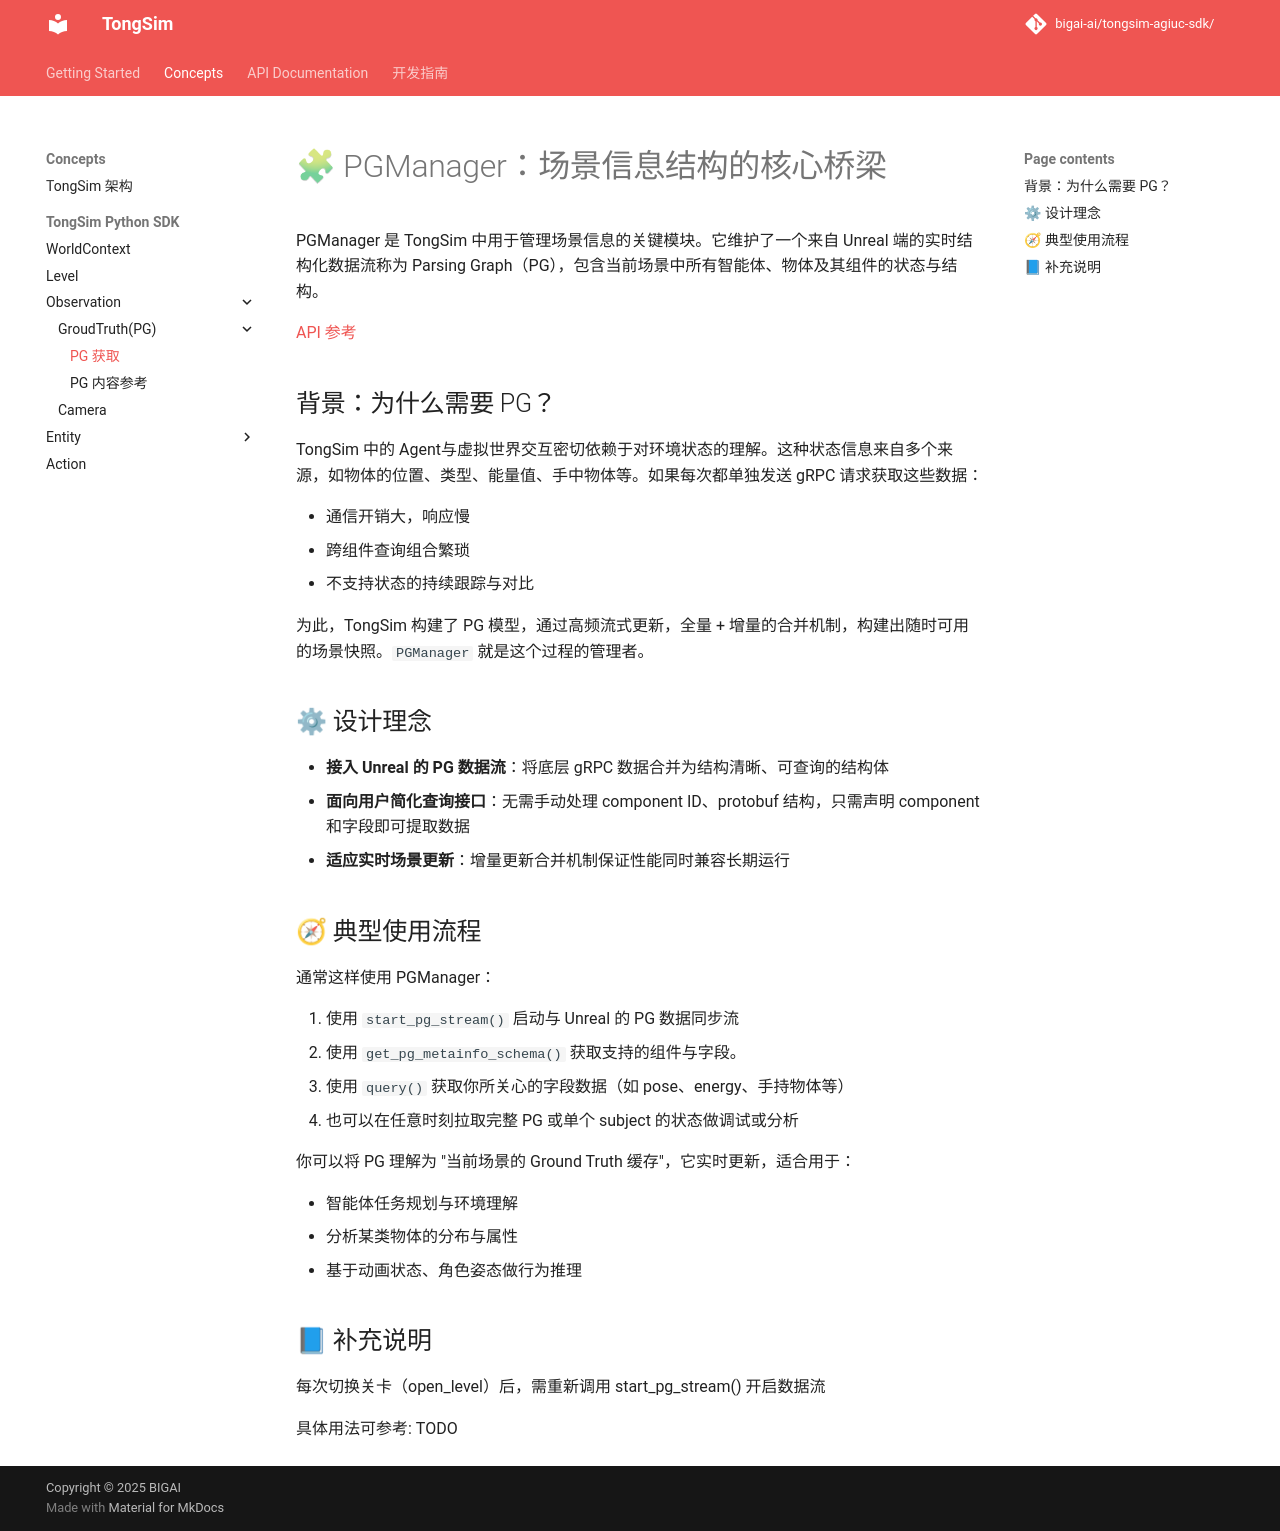

repository: bigai-ai/tongsim-agiuc-sdk · page: concepts/pg_manager/index.html · generator: mkdocs

# 🧩 PGManager：场景信息结构的核心桥梁

PGManager 是 TongSim 中用于管理场景信息的关键模块。它维护了一个来自 Unreal 端的实时结构化数据流称为 Parsing Graph（PG），包含当前场景中所有智能体、物体及其组件的状态与结构。

[API 参考](../api/manager_pg.md)

## 背景：为什么需要 PG？

TongSim 中的 Agent与虚拟世界交互密切依赖于对环境状态的理解。这种状态信息来自多个来源，如物体的位置、类型、能量值、手中物体等。如果每次都单独发送 gRPC 请求获取这些数据：

- 通信开销大，响应慢
- 跨组件查询组合繁琐
- 不支持状态的持续跟踪与对比

为此，TongSim 构建了 PG 模型，通过高频流式更新，全量 + 增量的合并机制，构建出随时可用的场景快照。`PGManager` 就是这个过程的管理者。

## ⚙ 设计理念

- **接入 Unreal 的 PG 数据流**：将底层 gRPC 数据合并为结构清晰、可查询的结构体
- **面向用户简化查询接口**：无需手动处理 component ID、protobuf 结构，只需声明 component 和字段即可提取数据
- **适应实时场景更新**：增量更新合并机制保证性能同时兼容长期运行

## 🧭 典型使用流程

通常这样使用 PGManager：

1. 使用 `start_pg_stream()` 启动与 Unreal 的 PG 数据同步流
2. 使用 `get_pg_metainfo_schema()` 获取支持的组件与字段。
3. 使用 `query()` 获取你所关心的字段数据（如 pose、energy、手持物体等）
4. 也可以在任意时刻拉取完整 PG 或单个 subject 的状态做调试或分析

你可以将 PG 理解为 "当前场景的 Ground Truth 缓存"，它实时更新，适合用于：

- 智能体任务规划与环境理解
- 分析某类物体的分布与属性
- 基于动画状态、角色姿态做行为推理

## 📘 补充说明
每次切换关卡（open_level）后，需重新调用 start_pg_stream() 开启数据流

具体用法可参考: TODO
